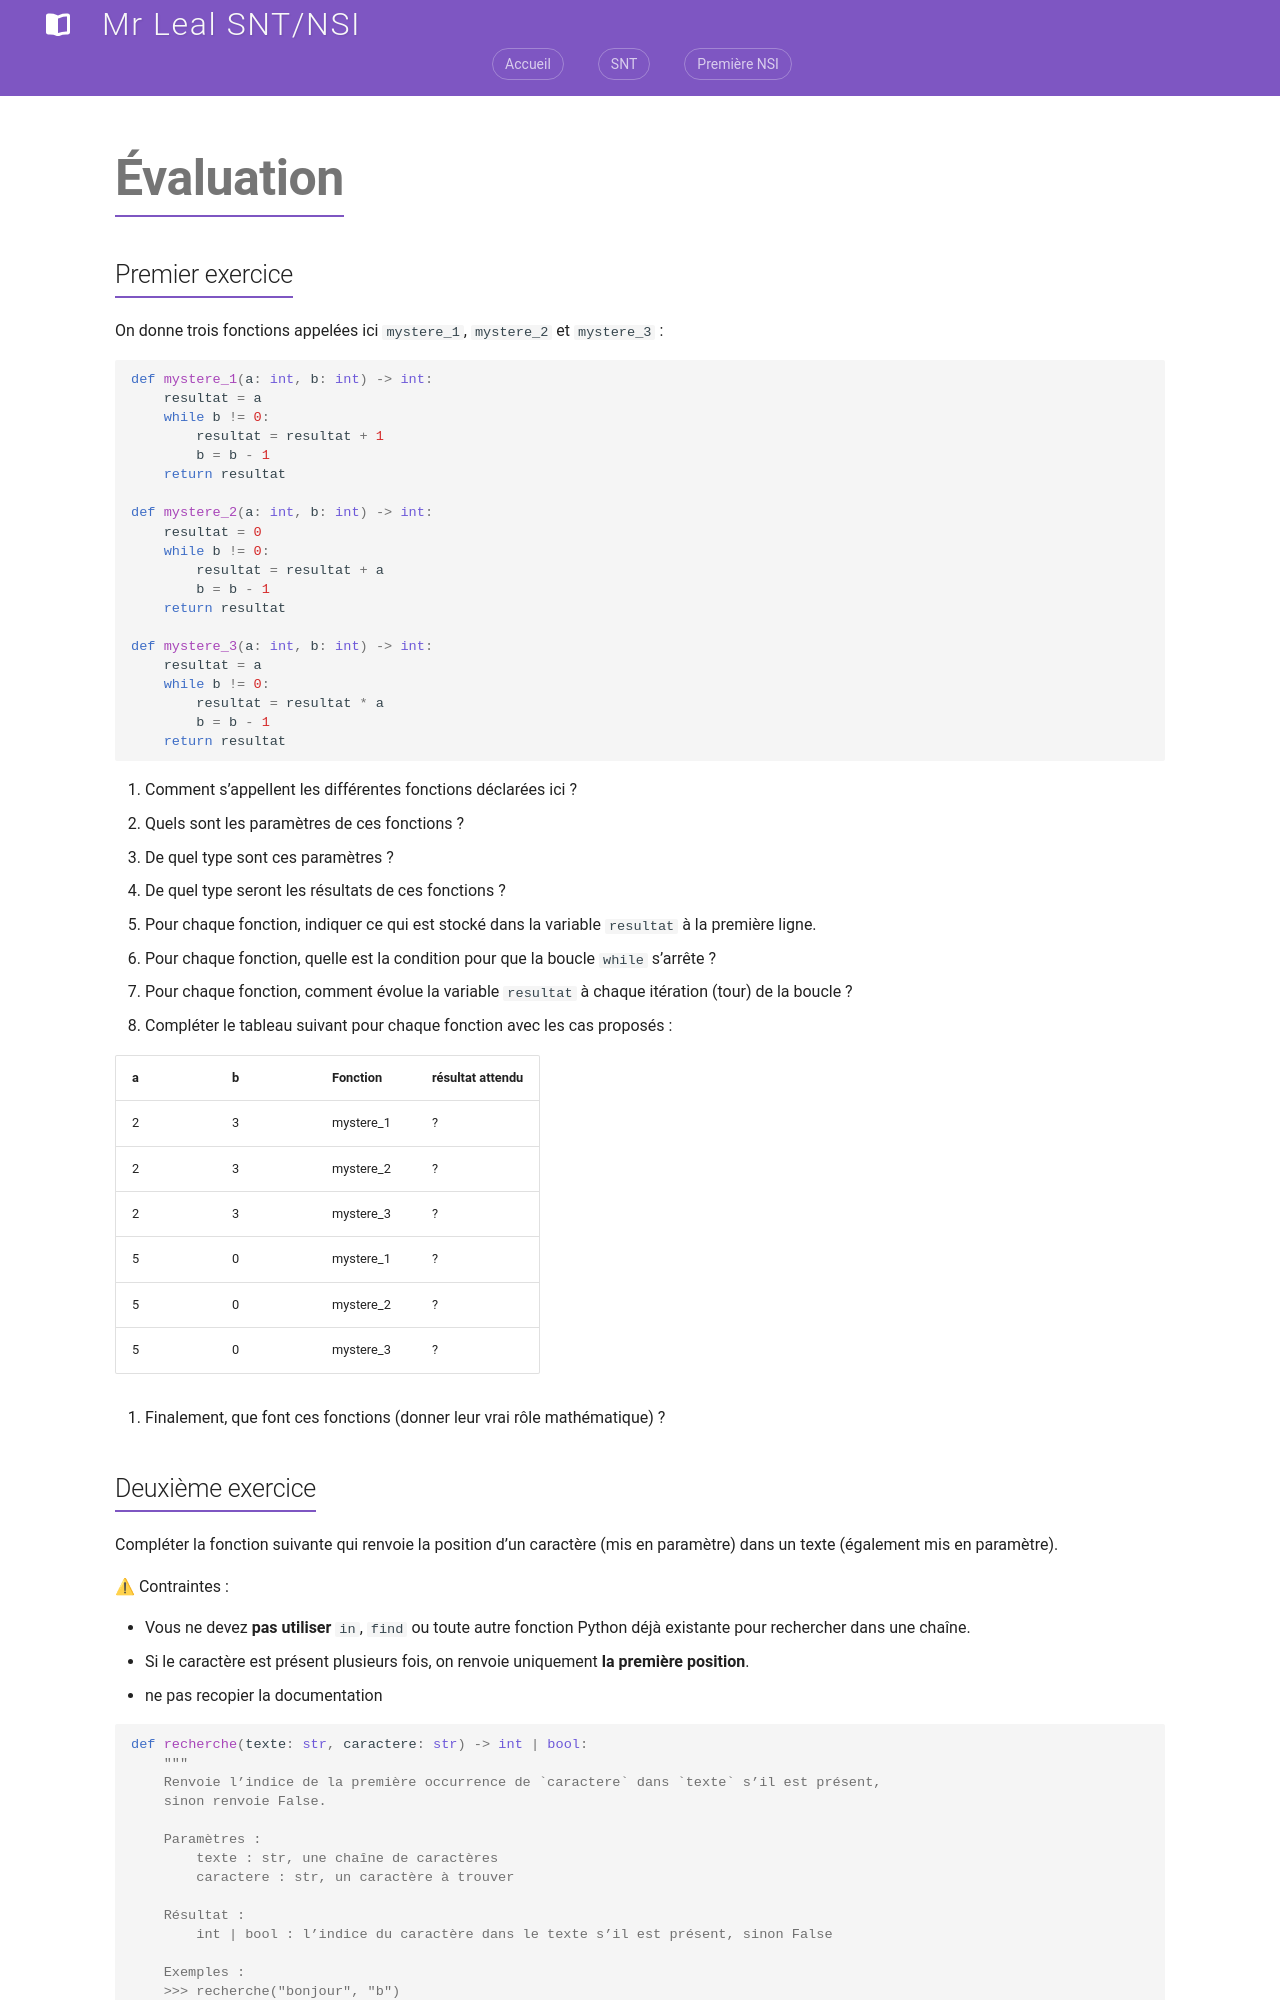

repository: jemangedespatate/projet_mkdocs · page: NSI_1/Programmation_Python/interrogation/interrogation/index.html · generator: mkdocs

# Évaluation

## Premier exercice

On donne trois fonctions appelées ici `mystere_1`, `mystere_2` et `mystere_3` :

```python
def mystere_1(a: int, b: int) -> int:
    resultat = a
    while b != 0:
        resultat = resultat + 1
        b = b - 1
    return resultat

def mystere_2(a: int, b: int) -> int:
    resultat = 0
    while b != 0:
        resultat = resultat + a
        b = b - 1
    return resultat

def mystere_3(a: int, b: int) -> int:
    resultat = a
    while b != 0:
        resultat = resultat * a
        b = b - 1
    return resultat
```

1. Comment s’appellent les différentes fonctions déclarées ici ?
2. Quels sont les paramètres de ces fonctions ?
3. De quel type sont ces paramètres ?
4. De quel type seront les résultats de ces fonctions ?
5. Pour chaque fonction, indiquer ce qui est stocké dans la variable `resultat` à la première ligne.
6. Pour chaque fonction, quelle est la condition pour que la boucle `while` s’arrête ?
7. Pour chaque fonction, comment évolue la variable `resultat` à chaque itération (tour) de la boucle ?
8. Compléter le tableau suivant pour chaque fonction avec les cas proposés :

| a | b | Fonction   | résultat attendu |
| - | - | ---------- | ---------------- |
| 2 | 3 | mystere\_1 | ?                |
| 2 | 3 | mystere\_2 | ?                |
| 2 | 3 | mystere\_3 | ?                |
| 5 | 0 | mystere\_1 | ?                |
| 5 | 0 | mystere\_2 | ?                |
| 5 | 0 | mystere\_3 | ?                |

9. Finalement, que font ces fonctions (donner leur vrai rôle mathématique) ?
